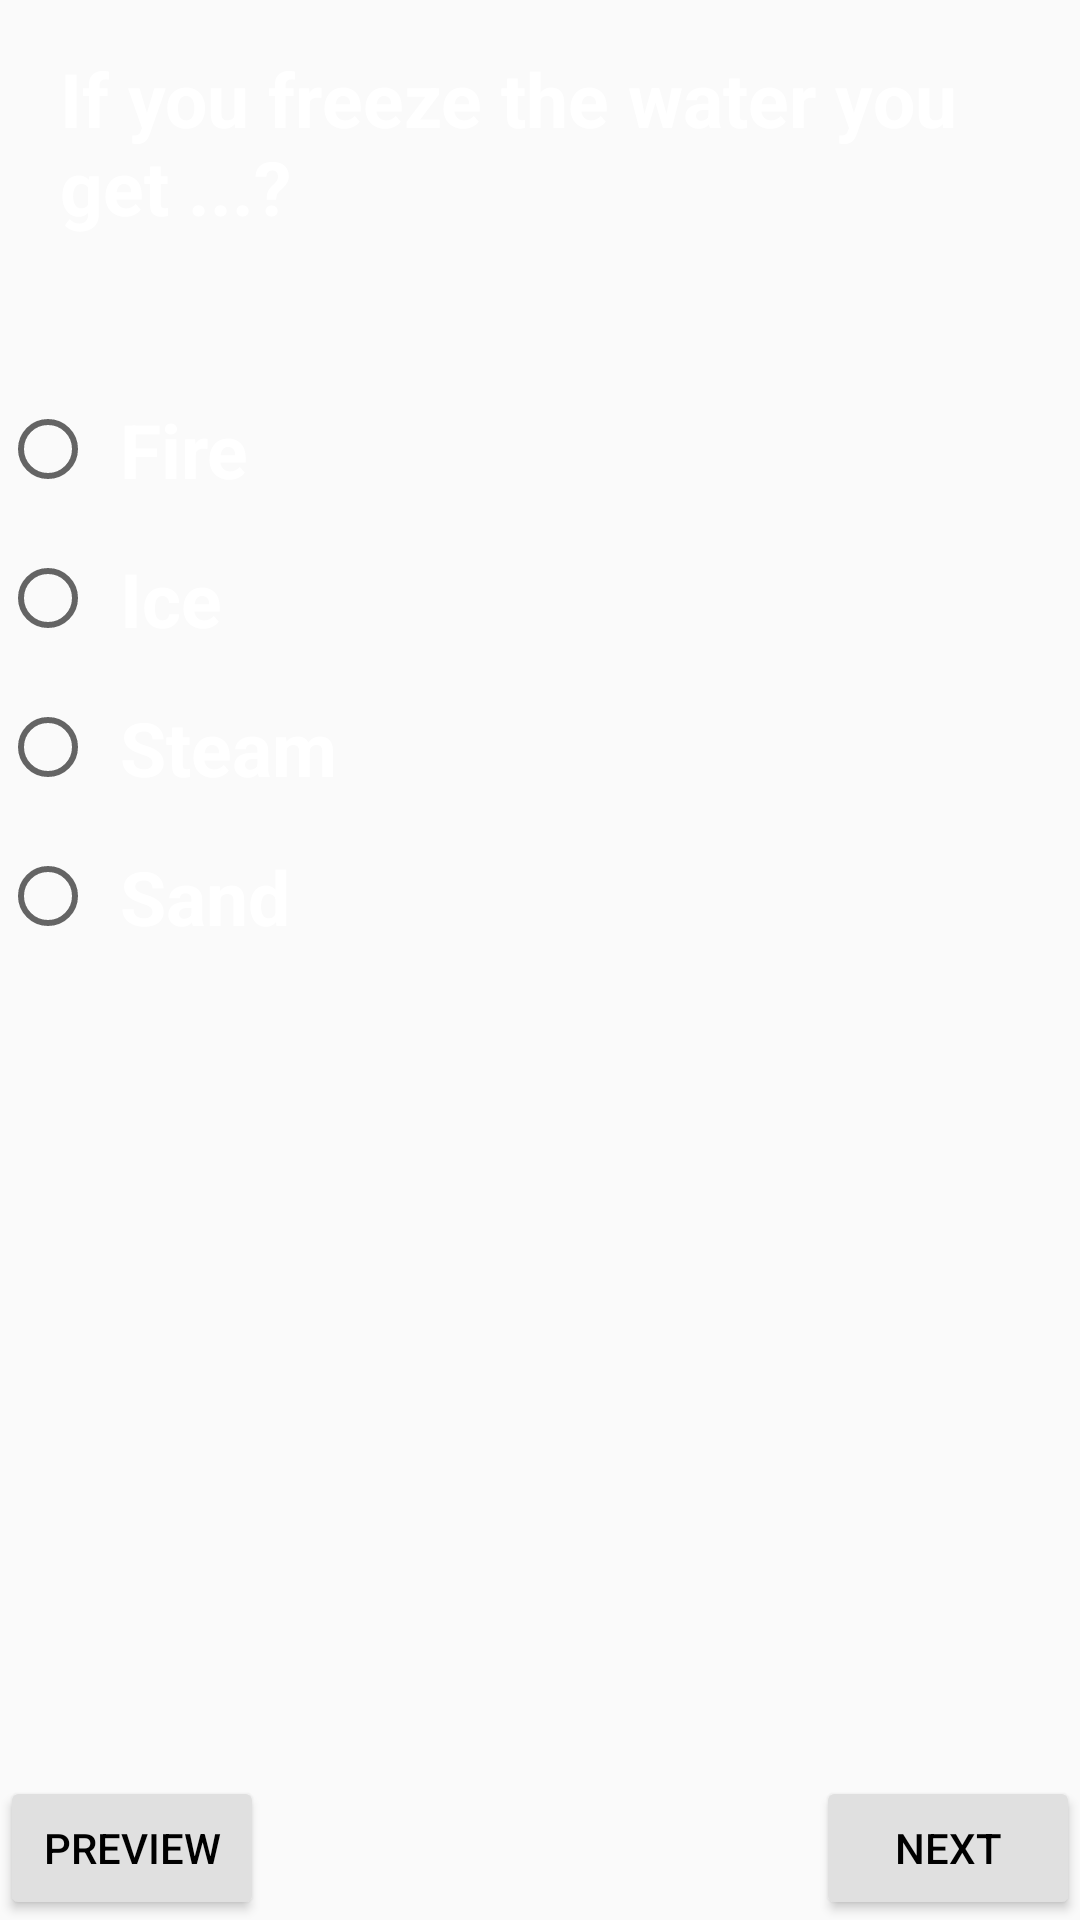

Layout XML and referenced resources for this Android screen:
<!-- AndroidManifest.xml: application theme AppTheme. -->
<!-- res/layout/activity_main5.xml -->
<?xml version="1.0" encoding="utf-8"?>
<RelativeLayout xmlns:android="http://schemas.android.com/apk/res/android"
    xmlns:app="http://schemas.android.com/apk/res-auto"
    xmlns:tools="http://schemas.android.com/tools"
    android:layout_width="match_parent"
    android:layout_height="match_parent"
    android:background="@drawable/snowimage"
    tools:context="com.example.android.proiect1.MainActivity5">

    <LinearLayout xmlns:android="http://schemas.android.com/apk/res/android"
        xmlns:tools="http://schemas.android.com/tools"
        android:layout_width="match_parent"
        android:layout_height="match_parent"
        android:layout_weight="1"
        android:orientation="vertical"
        tools:context="com.example.android.proiect1.MainActivity4">

        <TextView
            android:layout_width="match_parent"
            android:layout_height="wrap_content"
            android:layout_gravity="center_horizontal"
            android:layout_marginBottom="@dimen/text_layout_margin_bottom"
            android:layout_marginLeft="@dimen/text_layout_margin_left"
            android:layout_marginRight="@dimen/text_layout_margin_right"
            android:layout_marginTop="@dimen/text_layout_margin_top"
            android:text="@string/question_4"
            android:textColor="@color/white"
            android:textSize="@dimen/font_size"
            android:textStyle="bold" />

        <Button
            android:id="@+id/btnSpeakQuestion4"
            android:layout_width="@dimen/speak_button_layout_height"
            android:layout_height="@dimen/speak_button_layout_height"
            android:layout_gravity="center_horizontal"
            android:background="@drawable/ic_play_circle_filled_black_24dp" />

        <RadioGroup
            android:id="@+id/radio_group_question4"
            android:layout_width="match_parent"
            android:layout_height="wrap_content"
            android:orientation="vertical"
            android:pointerIcon="arrow"
            android:onClick="onSubmit2">

            <RadioButton
                android:id="@+id/radio_button_answer_question_4_1"
                android:layout_width="wrap_content"
                android:layout_height="wrap_content"
                android:padding="@dimen/checkbox_padding"
                android:text="@string/answerQuestion4_1"
                android:textSize="@dimen/font_size"
                android:textStyle="bold"
                android:textColor="@color/white"/>

            <RadioButton
                android:id="@+id/radio_button_answer_question_4_2"
                android:layout_width="wrap_content"
                android:layout_height="wrap_content"
                android:padding="@dimen/checkbox_padding"
                android:text="@string/answerQuestion4_2"
                android:textSize="@dimen/font_size"
                android:textStyle="bold"
                android:textColor="@color/white"/>

            <RadioButton
                android:id="@+id/radio_button_answer_question_4_3"
                android:layout_width="wrap_content"
                android:layout_height="wrap_content"
                android:padding="@dimen/checkbox_padding"
                android:text="@string/answerQuestion4_3"
                android:textSize="@dimen/font_size"
                android:textStyle="bold"
                android:textColor="@color/white" />

            <RadioButton
                android:id="@+id/radio_button_answer_question_4_4"
                android:layout_width="wrap_content"
                android:layout_height="wrap_content"
                android:padding="@dimen/checkbox_padding"
                android:text="@string/answerQuestion4_4"
                android:textSize="@dimen/font_size"
                android:textStyle="bold"
                android:textColor="@color/white"/>

        </RadioGroup>
    </LinearLayout>

    <Button
        android:layout_width="wrap_content"
        android:layout_height="wrap_content"
        android:layout_alignParentBottom="true"
        android:layout_alignParentLeft="true"
        android:onClick="preview4"
        android:text="@string/preview_button" />

    <Button
        android:layout_width="wrap_content"
        android:layout_height="wrap_content"
        android:layout_alignParentBottom="true"
        android:layout_alignParentRight="true"
        android:onClick="next5"
        android:text="@string/next_button" />
</RelativeLayout>
<!-- resources referenced by this layout -->
<resources>
  <color name="white">#FFFFFF</color>
  <dimen name="checkbox_padding">8dp</dimen>
  <dimen name="font_size">25sp</dimen>
  <dimen name="speak_button_layout_height">30dp</dimen>
  <dimen name="text_layout_margin_bottom">16dp</dimen>
  <dimen name="text_layout_margin_left">16dp</dimen>
  <dimen name="text_layout_margin_right">8dp</dimen>
  <dimen name="text_layout_margin_top">16dp</dimen>
  <string name="answerQuestion4_1">Fire</string>
  <string name="answerQuestion4_2">Ice</string>
  <string name="answerQuestion4_3">Steam</string>
  <string name="answerQuestion4_4">Sand</string>
      !-- question number 5 and answers
  <string name="next_button">Next</string>
      !-- buttons who access the preview page
  <string name="preview_button">Preview</string>
  <string name="question_4">If you freeze the water you get ...?</string>
  <style name="AppTheme." parent="AppTheme">
          
          
          <item name="colorPrimary">@color/light_grey</item>
          
          <item name="colorPrimaryDark">@color/dark_grey</item>
          
          <item name="colorAccent">@color/dark_grey</item>
          <item name="android:textColorPrimary">@color/black</item>
          <item name="colorButtonNormal">@color/light_grey</item>
  
      </style>
  <style name="AppTheme" parent="Theme.AppCompat.Light.DarkActionBar">
          
          <item name="colorPrimary">@color/colorPrimary</item>
          <item name="colorPrimaryDark">@color/colorPrimaryDark</item>
          <item name="colorAccent">@color/colorAccent</item>
      </style>
  <color name="light_grey">#E0E0E0</color>
  <color name="dark_grey">#BDBDBD</color>
  <color name="black">#000000</color>
  <color name="colorPrimary">#3F51B5</color>
  <color name="colorPrimaryDark">#303F9F</color>
  <color name="colorAccent">#FF4081</color>
</resources>
